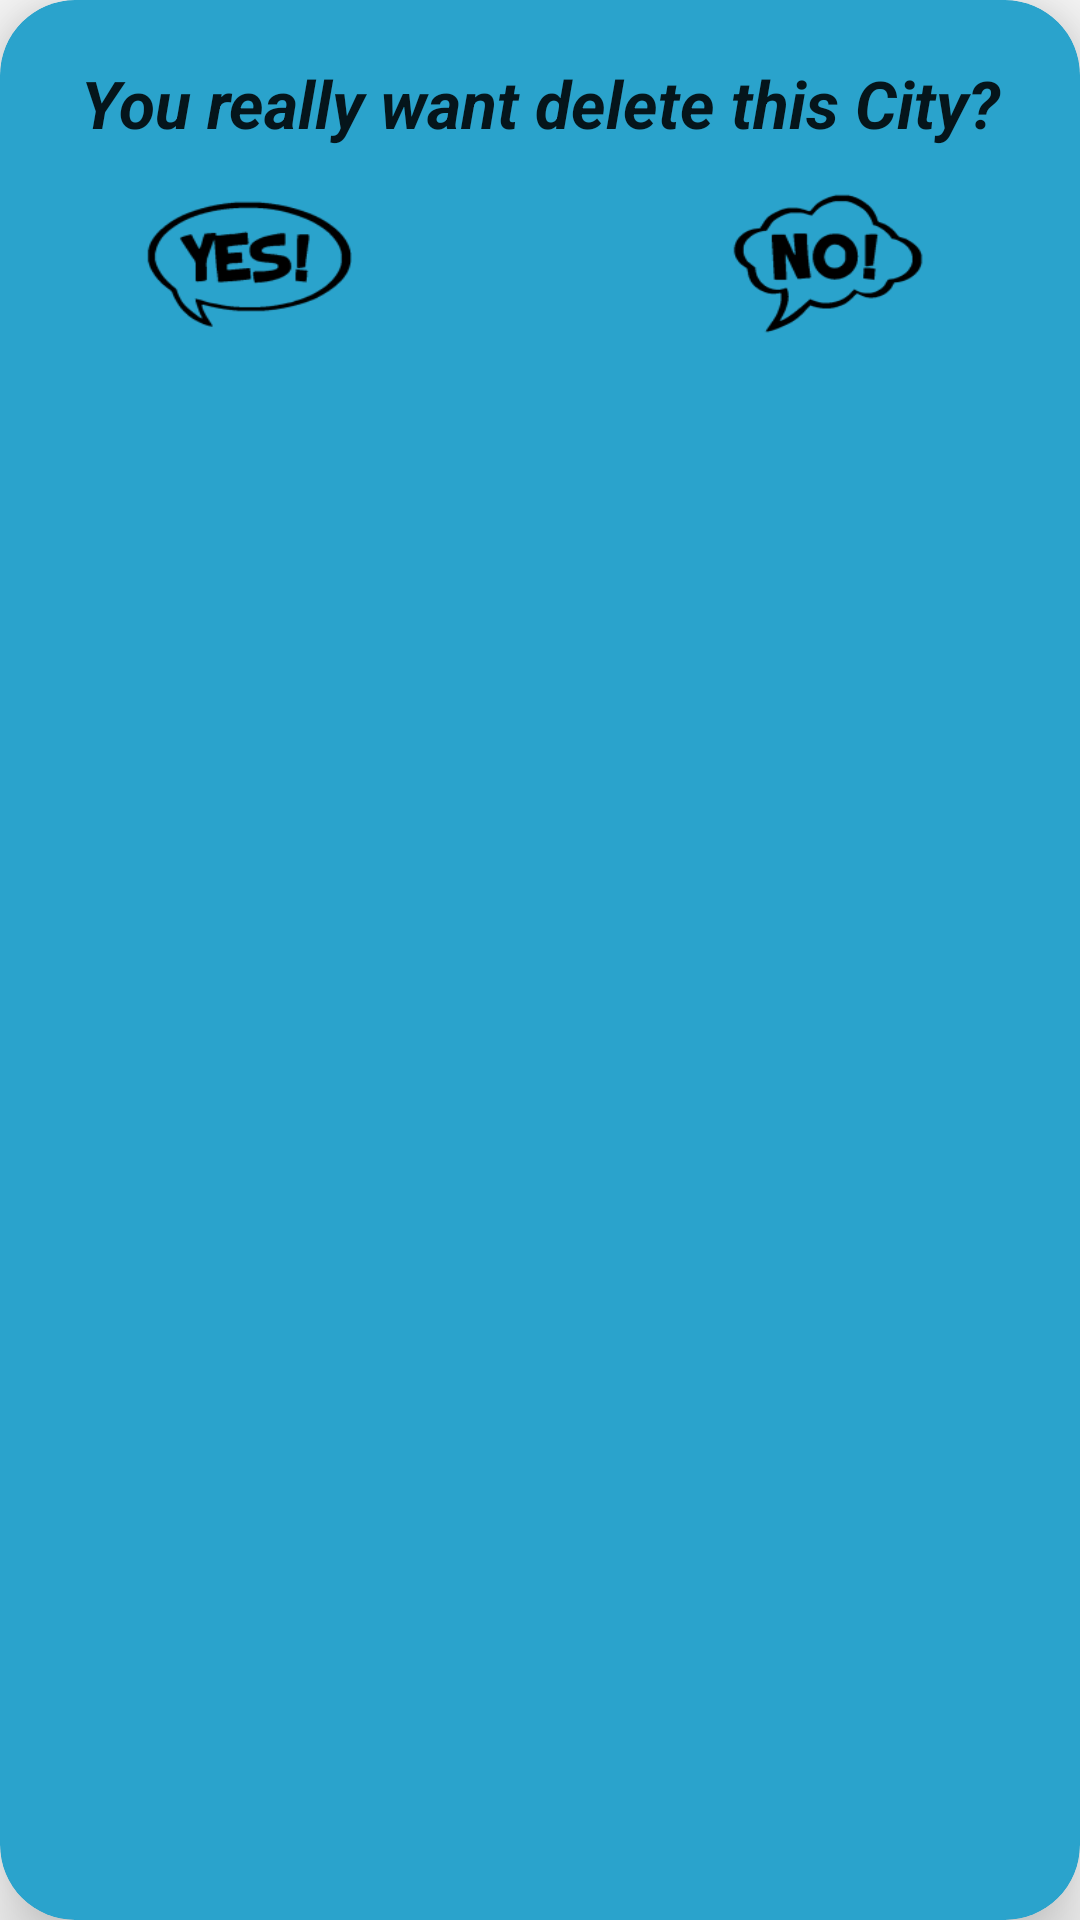

Here is an Android app screen rendered from its layout file. Give the layout XML and the strings, colors and styles it references.
<!-- AndroidManifest.xml: application theme AppTheme -->
<!-- res/layout/dialog.xml -->
<?xml version="1.0" encoding="utf-8"?>
<android.support.v7.widget.CardView xmlns:android="http://schemas.android.com/apk/res/android"
    xmlns:card_view="http://schemas.android.com/apk/res-auto"
    android:id="@+id/card_dialog"
    android:layout_width="match_parent"
    android:layout_height="wrap_content"
    android:layout_marginLeft="5dp"
    android:layout_marginRight="5dp"
    android:layout_marginTop="5dp"
    card_view:cardBackgroundColor="#2aa3cc"
    card_view:cardCornerRadius="25dp"
    card_view:cardElevation="15dp"
    >

    <RelativeLayout
        android:layout_width="match_parent"
        android:layout_height="135dp"
        android:layout_gravity="center_horizontal">

        <TextView
            android:id="@+id/tv_text"
            android:layout_width="350dp"
            android:layout_height="wrap_content"
            android:layout_gravity="center"
            android:textAlignment="center"
            android:textStyle="bold|italic"
            android:text="You really want delete this City?"
            android:textAppearance="?android:attr/textAppearanceLarge"
            android:layout_above="@+id/btn_yes"
            android:layout_centerHorizontal="true"
            android:layout_marginBottom="13dp" />


        <Button
            android:id="@+id/btn_yes"
            android:layout_width="75dp"
            android:layout_height="50dp"
            android:background="@drawable/yes_cropped"
            android:layout_marginLeft="41dp"
            android:layout_marginStart="41dp"
            android:layout_alignParentBottom="true"
            android:layout_alignLeft="@+id/tv_text"
            android:layout_alignStart="@+id/tv_text"
            android:layout_marginBottom="23dp"/>

    <Button
        android:id="@+id/btn_no"
        android:layout_width="75dp"
        android:layout_height="50dp"
        android:background="@drawable/no_cropped"
        android:layout_marginRight="41dp"
        android:layout_marginEnd="41dp"
        android:layout_marginBottom="23dp"
        android:layout_alignParentBottom="true"
        android:layout_alignRight="@+id/tv_text"
        android:layout_alignEnd="@+id/tv_text" />
    </RelativeLayout>
</android.support.v7.widget.CardView>
<!-- resources referenced by this layout -->
<resources>
  <!-- drawable no_cropped: png bitmap (drawable, 3919 bytes) -->
  <!-- drawable yes_cropped: png bitmap (drawable, 3906 bytes) -->
  <style name="AppTheme" parent="Theme.AppCompat.Light.DarkActionBar">
          
  
          <item name="colorPrimary">@color/sunshine_blue</item>
          <item name="colorPrimaryDark">@color/my_weather_dark_blue</item>
      </style>
  <color name="sunshine_blue">#ff1ca8f4</color>
  <color name="my_weather_dark_blue">#0288D1</color>
</resources>
